Image classification data set "DATA" (Vikas-ABD/Thermal_Mango_image_classification_using_ML on GitHub). Class labels (3): fresh, good, spoil.

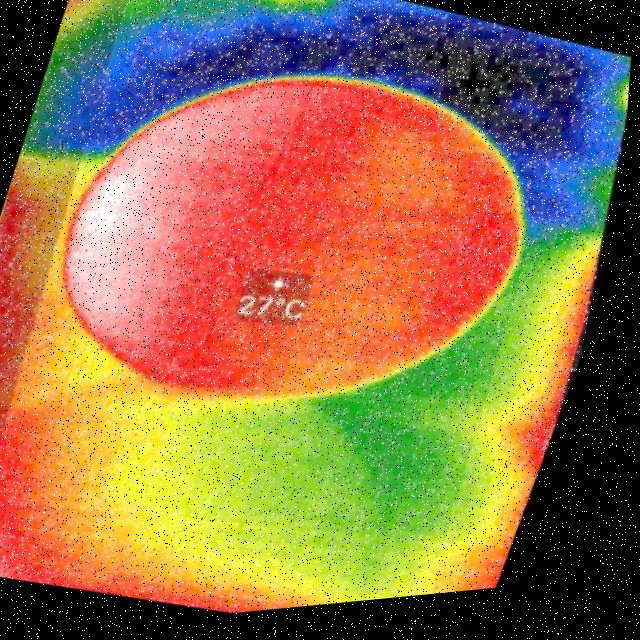
Label: good

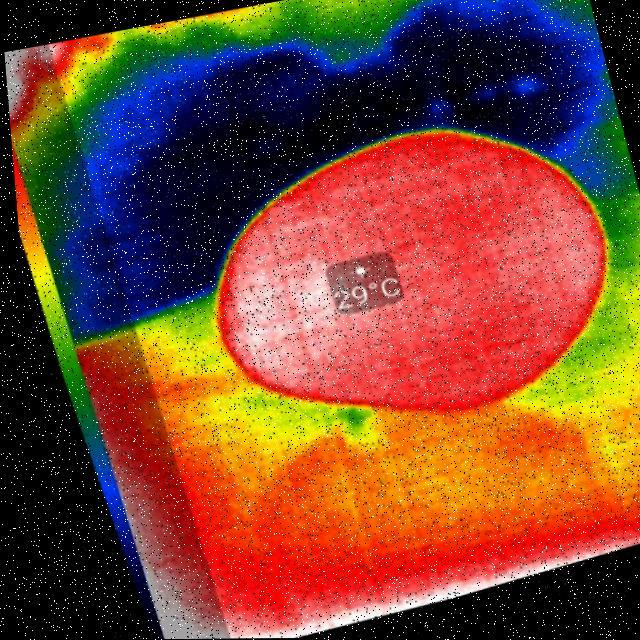
Label: spoil

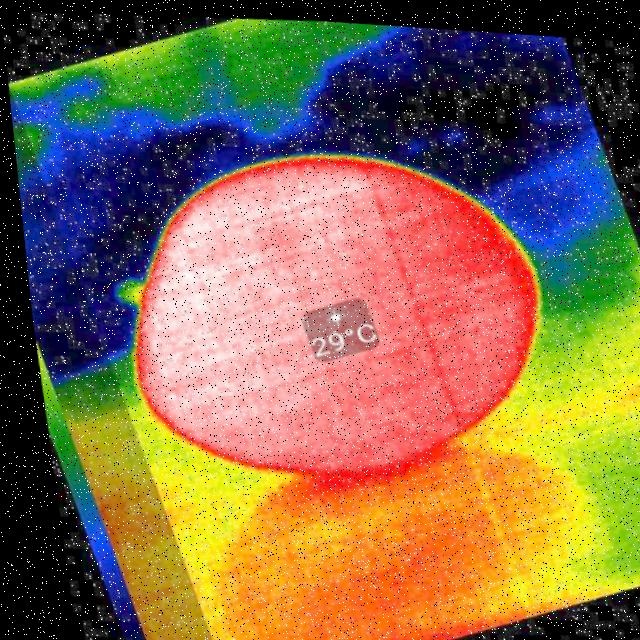
Label: good

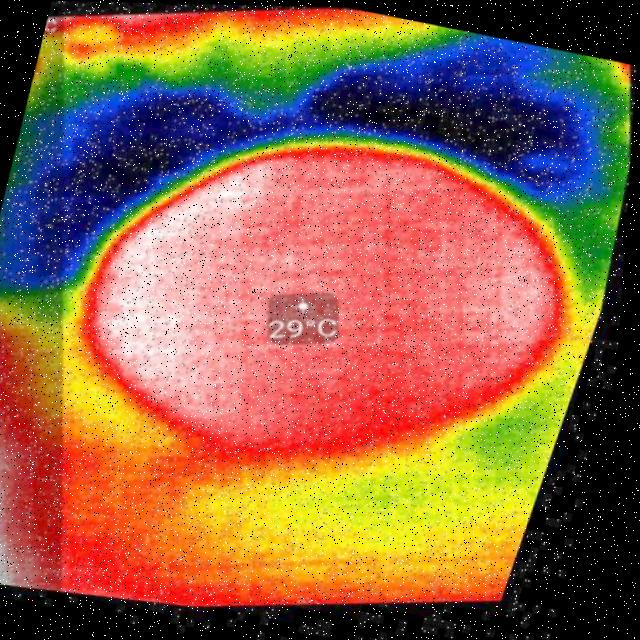
Label: fresh

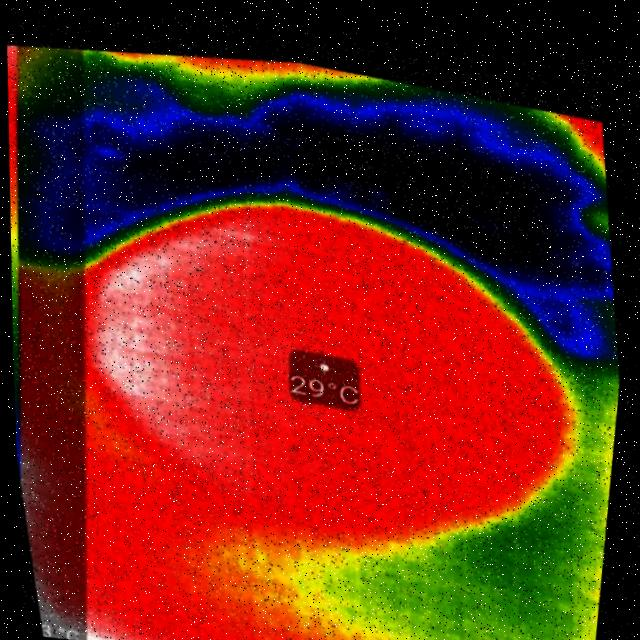
Label: fresh

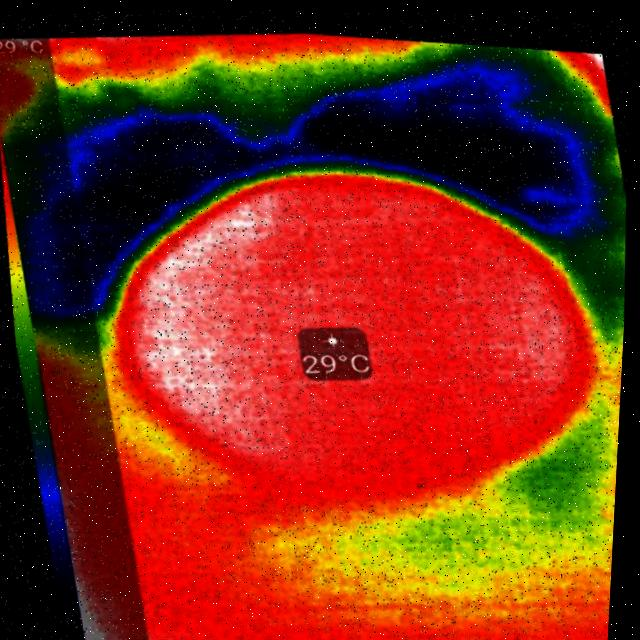
Label: fresh
